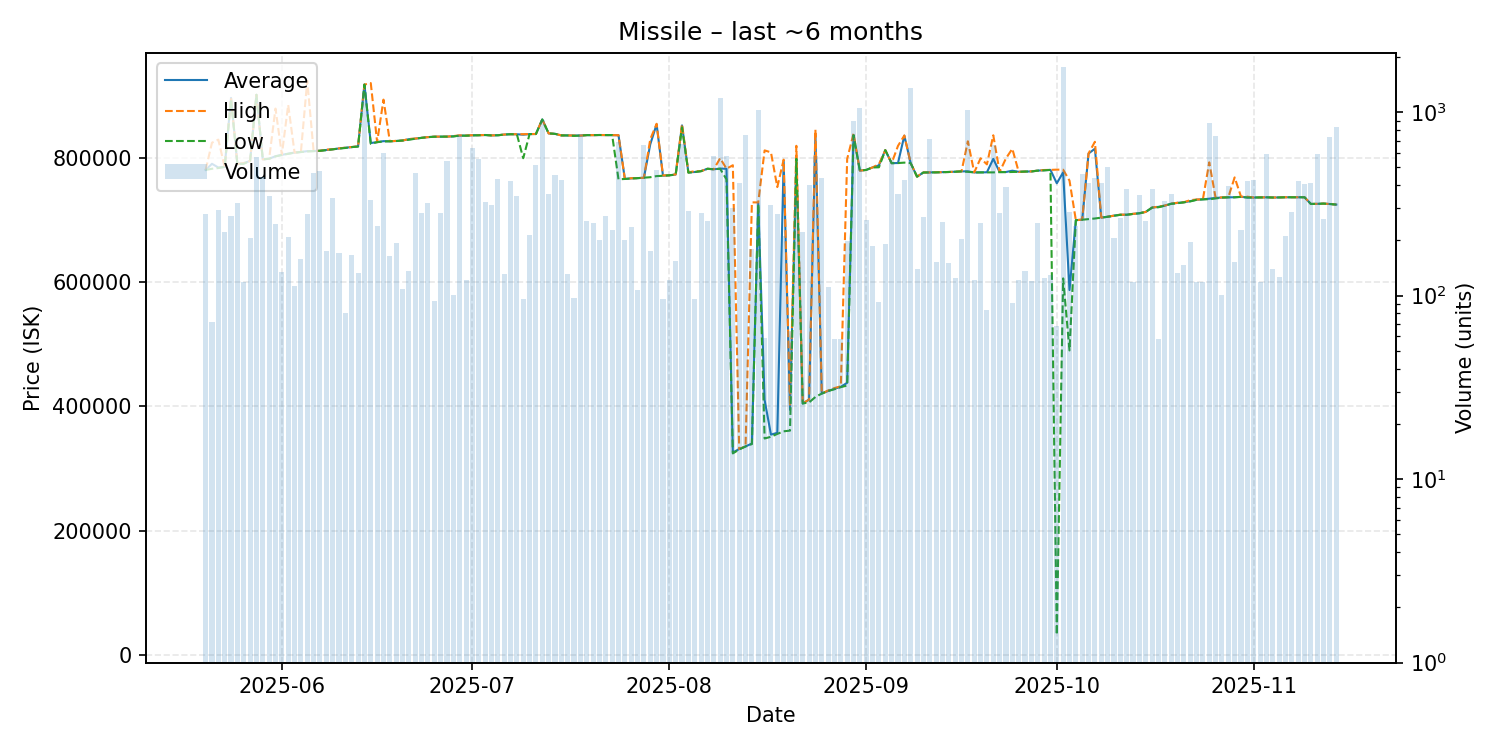

Values plotted in this chart, from the file beside it:
date, average, highest, lowest, order_count, volume
2025-05-20, 781100, 781100, 781100, 46, 279
2025-05-21, 790997, 825000, 783000, 32, 72
2025-05-22, 785000, 830000, 784200, 35, 294
2025-05-23, 786000, 786000, 786000, 37, 222
2025-05-24, 897000, 897000, 895000, 53, 273
2025-05-25, 790600, 790600, 790600, 51, 321
2025-05-26, 792100, 792200, 791000, 45, 119
2025-05-27, 795600, 795600, 795600, 45, 207
2025-05-28, 902200, 902200, 902200, 37, 567
2025-05-29, 798200, 798200, 798100, 60, 445
2025-05-30, 799200, 799200, 799200, 45, 347
2025-05-31, 803200, 880000, 802900, 74, 245
2025-06-01, 805500, 805800, 805200, 52, 135
2025-06-02, 807300, 886000, 807100, 65, 209
2025-06-03, 809100, 809100, 809000, 49, 113
2025-06-04, 810000, 810100, 810000, 58, 159
2025-06-05, 811400, 924900, 810800, 55, 277
2025-06-06, 811600, 811600, 811400, 52, 465
2025-06-07, 812000, 812000, 812000, 50, 477
2025-06-08, 813250, 813800, 813000, 56, 174
2025-06-09, 814400, 814400, 814300, 40, 342
2025-06-10, 815800, 815900, 815600, 50, 170
2025-06-11, 816899, 817000, 816500, 32, 80
2025-06-12, 817900, 818000, 817900, 49, 166
2025-06-13, 819000, 819200, 818750, 48, 133
2025-06-14, 918700, 918700, 918700, 56, 1281
2025-06-15, 824500, 921100, 823100, 59, 332
2025-06-16, 825900, 826000, 825900, 50, 240
2025-06-17, 827500, 894400, 827000, 57, 597
2025-06-18, 827300, 827300, 827250, 42, 165
2025-06-19, 827800, 828000, 827700, 46, 193
2025-06-20, 828500, 828500, 828500, 36, 108
2025-06-21, 830600, 831000, 829750, 40, 137
2025-06-22, 831500, 831700, 831400, 53, 463
2025-06-23, 832900, 832900, 832800, 41, 282
2025-06-24, 834000, 834000, 834000, 55, 319
2025-06-25, 834656, 834800, 834600, 39, 94
2025-06-26, 834800, 834800, 834800, 39, 281
2025-06-27, 834800, 834800, 834800, 50, 544
2025-06-28, 835300, 835700, 835100, 52, 101
2025-06-29, 836500, 836800, 836400, 80, 750
2025-06-30, 836400, 836600, 836300, 37, 122
2025-07-01, 837000, 837100, 836700, 55, 634
2025-07-02, 837100, 837100, 837100, 50, 552
2025-07-03, 837400, 837400, 837400, 38, 323
2025-07-04, 836800, 836800, 836800, 36, 311
2025-07-05, 837000, 837000, 837000, 46, 431
2025-07-06, 838100, 838200, 838100, 46, 131
2025-07-07, 838700, 838700, 838700, 53, 420
2025-07-08, 838600, 838600, 838600, 46, 350
2025-07-09, 837952, 838800, 800000, 44, 96
2025-07-10, 838900, 838900, 838900, 45, 213
2025-07-11, 839000, 839000, 839000, 35, 517
2025-07-12, 862500, 862500, 862400, 71, 910
2025-07-13, 840000, 840000, 840000, 57, 356
2025-07-14, 839300, 839300, 839300, 35, 455
2025-07-15, 836800, 836800, 836800, 36, 427
2025-07-16, 836700, 836700, 836700, 43, 131
2025-07-17, 836589, 836700, 836000, 33, 97
2025-07-18, 836500, 836500, 836500, 39, 757
... 119 more rows
